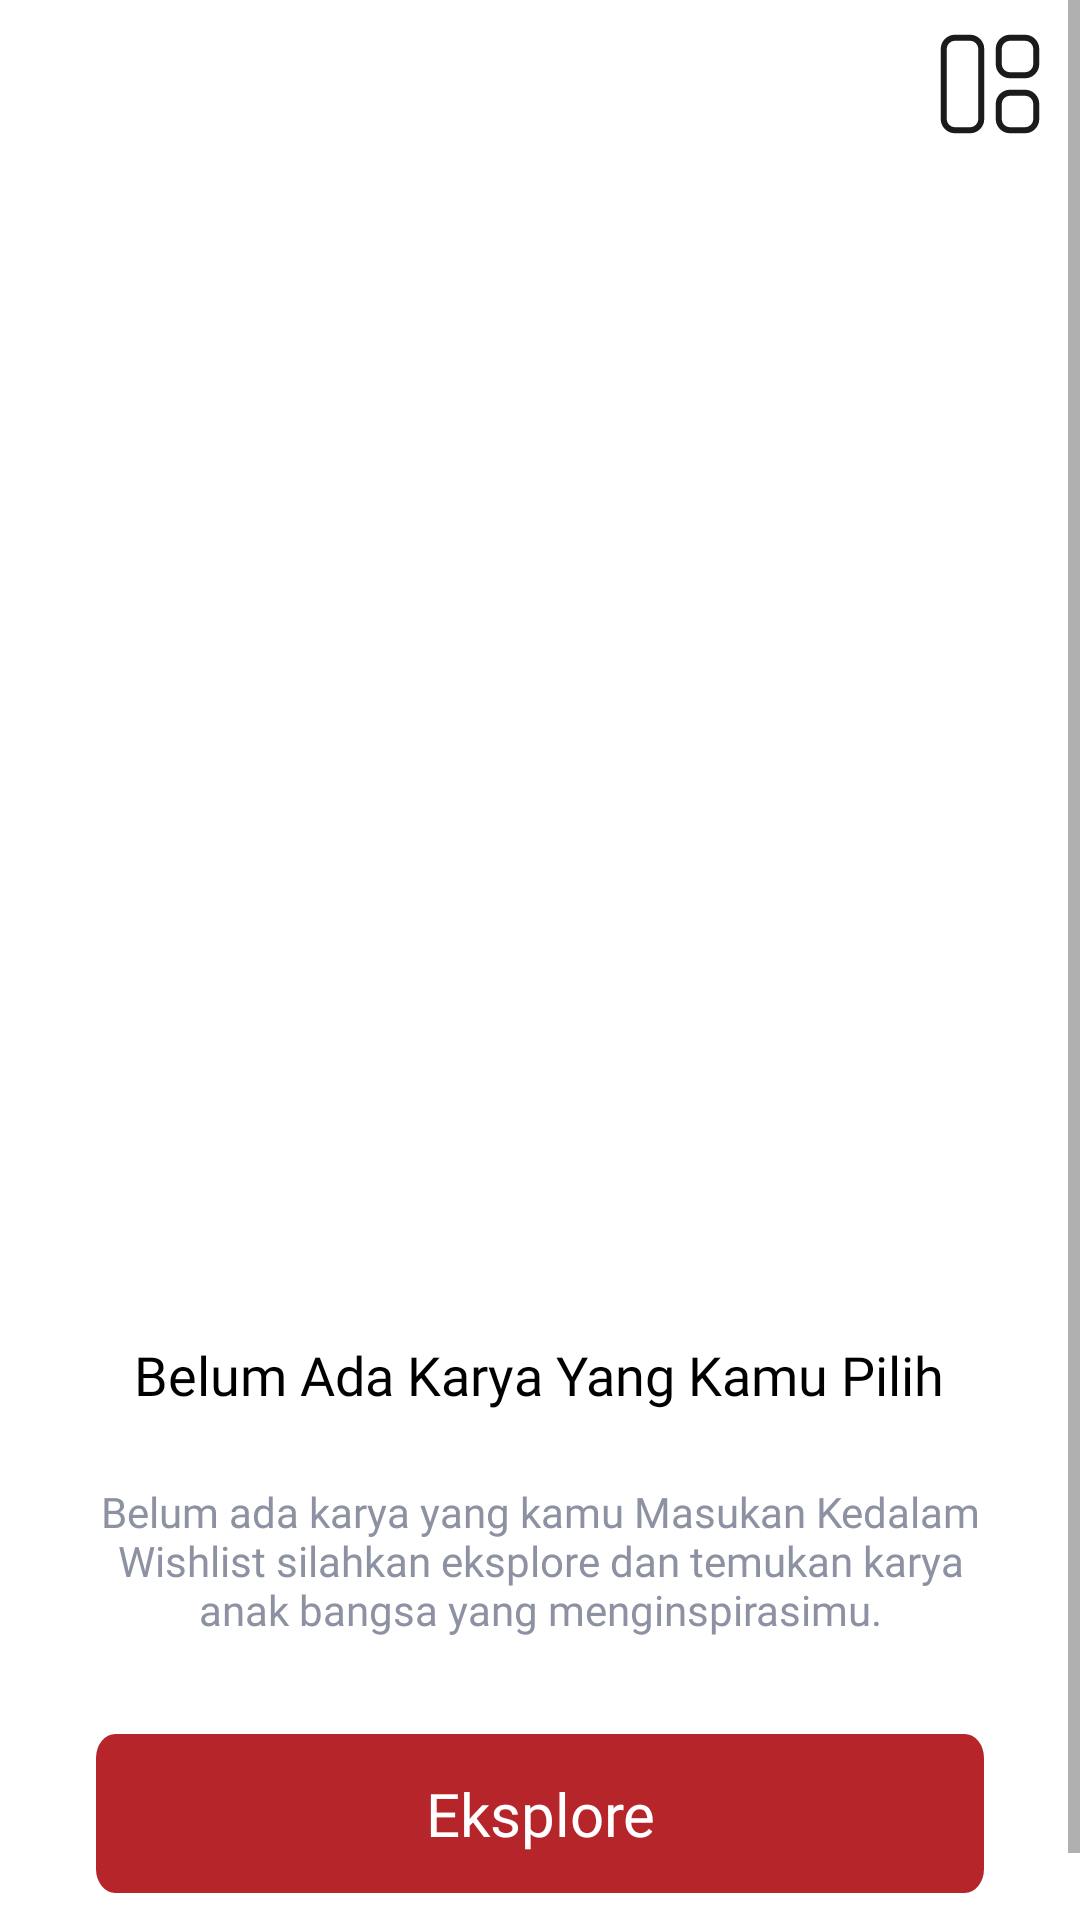

The Android layout XML behind this screen, and the referenced resources:
<!-- AndroidManifest.xml: application theme Theme.TelyuCreative -->
<!-- res/layout/fragment_save.xml -->
<?xml version="1.0" encoding="utf-8"?>
<ScrollView xmlns:android="http://schemas.android.com/apk/res/android"
    xmlns:app="http://schemas.android.com/apk/res-auto"
    xmlns:tools="http://schemas.android.com/tools"
    android:layout_width="match_parent"
    android:layout_height="match_parent"
    tools:context=".views.mainscreen.save.SaveFragment">

    <androidx.constraintlayout.widget.ConstraintLayout
        android:layout_width="match_parent"
        android:layout_height="wrap_content"
        android:paddingBottom="32dp">

        <androidx.appcompat.widget.Toolbar
            android:id="@+id/toolbar"
            android:layout_width="match_parent"
            android:layout_height="wrap_content"
            android:background="@color/white"
            app:layout_constraintEnd_toEndOf="parent"
            app:layout_constraintStart_toStartOf="parent"
            app:layout_constraintTop_toTopOf="parent">

            <ImageView
                android:layout_width="50dp"
                android:layout_height="50dp"
                android:src="@drawable/logo"
                android:contentDescription="@string/logo" />

            <ImageView
                android:id="@+id/iv_category_click"
                android:layout_width="40dp"
                android:layout_height="40dp"
                android:layout_marginEnd="10dp"
                android:layout_gravity="end"
                android:src="@drawable/ic_grid"
                android:contentDescription="@string/logo"/>

        </androidx.appcompat.widget.Toolbar>


        <androidx.recyclerview.widget.RecyclerView
            android:id="@+id/rv_favoriteList"
            android:layout_width="match_parent"
            android:layout_height="match_parent"
            android:layout_marginTop="24dp"
            app:layout_constraintBottom_toBottomOf="parent"
            app:layout_constraintEnd_toEndOf="parent"
            tools:listitem="@layout/item_save"
            app:layout_constraintStart_toStartOf="parent"
            app:layout_constraintTop_toBottomOf="@+id/toolbar" />

        <LinearLayout
            android:id="@+id/frame_empty_favorit"
            android:layout_width="match_parent"
            android:layout_height="match_parent"
            android:orientation="vertical"
            android:layout_marginTop="64dp"
            app:layout_constraintEnd_toEndOf="parent"
            app:layout_constraintStart_toStartOf="parent"
            app:layout_constraintTop_toBottomOf="@+id/toolbar">

            <ImageView
                android:layout_width="match_parent"
                android:layout_height="250dp"
                android:layout_marginHorizontal="32dp"
                android:layout_marginTop="32dp"
                android:layout_marginBottom="12dp"
                android:src="@drawable/bg_empty_favorite" />
            <TextView
                android:layout_width="wrap_content"
                android:layout_height="wrap_content"
                android:layout_marginTop="32dp"
                android:layout_gravity="center"
                style="@style/TextView.titleSection"
                android:text="@string/belum_ada_karya_yang_kamu_pilih"/>
            <TextView
                android:layout_width="match_parent"
                android:layout_height="wrap_content"
                android:layout_marginHorizontal="32dp"
                android:layout_marginTop="24dp"
                style="@style/TextView.input"
                android:layout_gravity="center"
                android:textAlignment="center"
                android:text="@string/subtext_empty_save"/>

            <Button
                android:id="@+id/btn_login"
                style="@style/TextView.buttonPrimary"
                android:layout_width="match_parent"
                android:layout_height="wrap_content"
                android:layout_marginStart="32dp"
                android:layout_marginTop="32dp"
                android:layout_marginEnd="32dp"
                android:background="@drawable/bg_button_primary"
                android:text="@string/eksplore"
                android:textAllCaps="false" />

        </LinearLayout>

    </androidx.constraintlayout.widget.ConstraintLayout>


</ScrollView>
<!-- res/layout/item_save.xml (included above) -->
<?xml version="1.0" encoding="utf-8"?>
<com.google.android.material.card.MaterialCardView xmlns:android="http://schemas.android.com/apk/res/android"
    xmlns:app="http://schemas.android.com/apk/res-auto"
    android:layout_width="match_parent"
    android:layout_height="wrap_content"
    android:layout_margin="8dp"
    android:clickable="true"
    android:elevation="4dp"
    android:focusable="true"
    app:cardCornerRadius="8dp">

    <androidx.constraintlayout.widget.ConstraintLayout
        android:layout_width="match_parent"
        android:layout_height="wrap_content"
        android:paddingBottom="12dp">

        <com.google.android.material.imageview.ShapeableImageView
            android:id="@+id/iv_favorite"
            android:layout_width="115dp"
            android:layout_height="90dp"
            android:layout_marginStart="12dp"
            android:layout_marginTop="12dp"
            android:contentDescription="@string/image_popular"
            android:scaleType="centerCrop"
            app:shapeAppearanceOverlay="@style/CirculaSm"
            android:src="@drawable/img_unsplash"
            app:layout_constraintStart_toStartOf="parent"
            app:layout_constraintTop_toTopOf="parent"/>

        <TextView
            android:id="@+id/tv_title_creation"
            style="@style/TextView.titleSection"
            android:layout_width="wrap_content"
            android:layout_height="wrap_content"
            android:layout_marginStart="12dp"
            android:layout_marginTop="14dp"
            android:text="@string/title"
            app:layout_constraintStart_toEndOf="@+id/iv_favorite"
            app:layout_constraintTop_toTopOf="parent" />

        <TextView
            android:id="@+id/tv_creator_name"
            style="@style/TextView.input"
            android:layout_width="wrap_content"
            android:layout_height="wrap_content"
            android:layout_marginStart="12dp"
            android:text="@string/username"
            app:layout_constraintStart_toEndOf="@+id/iv_favorite"
            app:layout_constraintTop_toBottomOf="@+id/tv_title_creation" />

        <TextView
            android:id="@+id/tv_category"
            style="@style/TextView.input"
            android:layout_width="wrap_content"
            android:layout_height="wrap_content"
            android:layout_marginTop="8dp"
            android:layout_marginStart="12dp"
            android:text="@string/category"
            android:drawablePadding="8dp"
            app:layout_constraintStart_toEndOf="@+id/iv_favorite"
            app:layout_constraintTop_toBottomOf="@+id/tv_creator_name"
            app:drawableLeftCompat="@drawable/ic_category_favorite" />


        <ImageView
            android:id="@+id/iv_delete"
            android:layout_width="30dp"
            android:layout_height="30dp"
            android:layout_marginTop="42dp"
            android:layout_marginEnd="24dp"
            android:src="@drawable/ic_delete"
            app:layout_constraintEnd_toEndOf="parent"
            app:layout_constraintTop_toTopOf="parent" />

    </androidx.constraintlayout.widget.ConstraintLayout>

</com.google.android.material.card.MaterialCardView>
<!-- resources referenced by this layout -->
<resources>
  <color name="white">#FFFFFFFF</color>
  <!-- drawable bg_button_primary (drawable) -->
  <vector xmlns:android="http://schemas.android.com/apk/res/android"
      android:width="366dp"
      android:height="53dp"
      android:viewportWidth="366"
      android:viewportHeight="53">
    <path
        android:pathData="M8,0L358,0A8,8 0,0 1,366 8L366,45A8,8 0,0 1,358 53L8,53A8,8 0,0 1,0 45L0,8A8,8 0,0 1,8 0z"
        android:fillColor="#B6252A"/>
  </vector>
  <!-- drawable ic_category_favorite (drawable) -->
  <vector xmlns:android="http://schemas.android.com/apk/res/android"
      android:width="19dp"
      android:height="19dp"
      android:viewportWidth="19"
      android:viewportHeight="19">
    <path
        android:strokeWidth="1"
        android:pathData="M6.333,2.177H3.958C2.975,2.177 2.177,2.975 2.177,3.958V15.042C2.177,16.025 2.975,16.823 3.958,16.823H6.333C7.317,16.823 8.115,16.025 8.115,15.042V3.958C8.115,2.975 7.317,2.177 6.333,2.177Z"
        android:fillColor="#00000000"
        android:strokeColor="#B6252A"/>
    <path
        android:strokeWidth="1"
        android:pathData="M15.042,2.177H12.667C11.683,2.177 10.885,2.975 10.885,3.958V6.333C10.885,7.317 11.683,8.115 12.667,8.115H15.042C16.025,8.115 16.823,7.317 16.823,6.333V3.958C16.823,2.975 16.025,2.177 15.042,2.177Z"
        android:fillColor="#00000000"
        android:strokeColor="#B6252A"/>
    <path
        android:strokeWidth="1"
        android:pathData="M15.042,10.885H12.667C11.683,10.885 10.885,11.683 10.885,12.667V15.042C10.885,16.025 11.683,16.823 12.667,16.823H15.042C16.025,16.823 16.823,16.025 16.823,15.042V12.667C16.823,11.683 16.025,10.885 15.042,10.885Z"
        android:fillColor="#00000000"
        android:strokeColor="#B6252A"/>
  </vector>
  <string name="belum_ada_karya_yang_kamu_pilih">Belum Ada Karya Yang Kamu Pilih</string>
  <string name="category">Category</string>
  <string name="eksplore">Eksplore</string>
  <string name="image_popular">Image Popular</string>
  <string name="logo">logo</string>
  <string name="subtext_empty_save">Belum ada karya yang kamu Masukan Kedalam Wishlist silahkan eksplore dan temukan karya anak bangsa yang menginspirasimu.</string>
  <string name="title">Title</string>
  <string name="username">Username</string>
  <style name="CirculaSm">
          <item name="cornerFamily">rounded</item>
          <item name="cornerSize">8dp</item>
      </style>
  <style name="TextView.buttonPrimary">
          <item name="android:fontFamily">@font/poppins_semibold</item>
          <item name="android:textColor">#FFFFFF</item>
          <item name="android:textSize">20sp</item>
      </style>
  <style name="TextView.input">
          <item name="android:fontFamily">@font/poppins</item>
          <item name="android:textColor">#8D92A3</item>
          <item name="android:textSize">14sp</item>
      </style>
  <style name="TextView.titleSection">
          <item name="android:fontFamily">@font/poppins</item>
          <item name="android:textColor">#000000</item>
          <item name="android:textSize">18sp</item>
      </style>
  <style name="Theme.TelyuCreative" parent="Theme.MaterialComponents.Light.NoActionBar">
  
          <item name="android:forceDarkAllowed" tools:targetApi="q">false</item>
          
          <item name="colorPrimary">@color/red</item>
          <item name="colorPrimaryVariant">@color/red</item>
          <item name="colorOnPrimary">@color/red</item>
          
          <item name="colorSecondary">@color/red</item>
          <item name="colorSecondaryVariant">@color/red</item>
          <item name="colorOnSecondary">@color/red</item>
          
          <item name="android:statusBarColor">@color/white</item>
          
      </style>
  <color name="red">#B6252A</color>
</resources>
